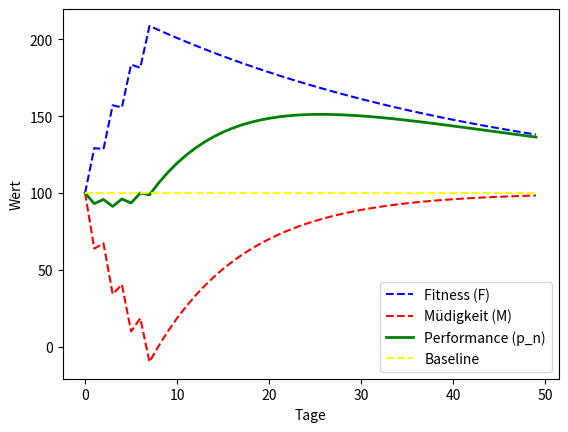

Write Python code to recreate this figure.
import numpy as np
import matplotlib.pyplot as plt

# Parameter
p_star = 100  # Basisleistungsniveau
k1 = 30     # Gewichtung für Fitness
k2 = 40      # Gewichtung für Müdigkeit (größer, um Ermüdung stärker zu gewichten)
tau1 = 40.0   # Zeitkonstante für Fitness (längere Erholung)
tau2 = 10.0   # Zeitkonstante für Müdigkeit (schneller Abbau)

n = np.arange(0, 50)
#w = np.random.randint(0, 2, 50)
w = np.zeros(50)
w[0] = 1
w[2] = 1
w[4] = 1
w[6] = 1
#print(w)
y1_fitness = k1 * np.array([sum(w[i] * np.exp(-(n_j-i)/tau1) for i in range(n_j)) for n_j in n])
y2_fatigue = k2 * np.array([sum(w[i] * np.exp(-(n_j-i)/tau2) for i in range(n_j)) for n_j in n])
y3_performance = p_star + y1_fitness - y2_fatigue

plt.plot(n, p_star+y1_fitness, label="Fitness (F)", color="blue", linestyle="--")
plt.plot(n, p_star-y2_fatigue, label="Müdigkeit (M)", color="red", linestyle="--")
plt.plot(n, y3_performance, label="Performance (p_n)", color="green", linewidth=2)
plt.plot(n, p_star +y1_fitness -y1_fitness, label="Baseline", color="yellow", linestyle="--")
plt.xlabel("Tage")
plt.ylabel("Wert")
plt.legend()
#plt.savefig("C:\\Users\\<user>\\OneDrive\\Documents\\Semester_3\\Optimal_training_timing\\Analyse Data\\graph1.jpg")
plt.show()
